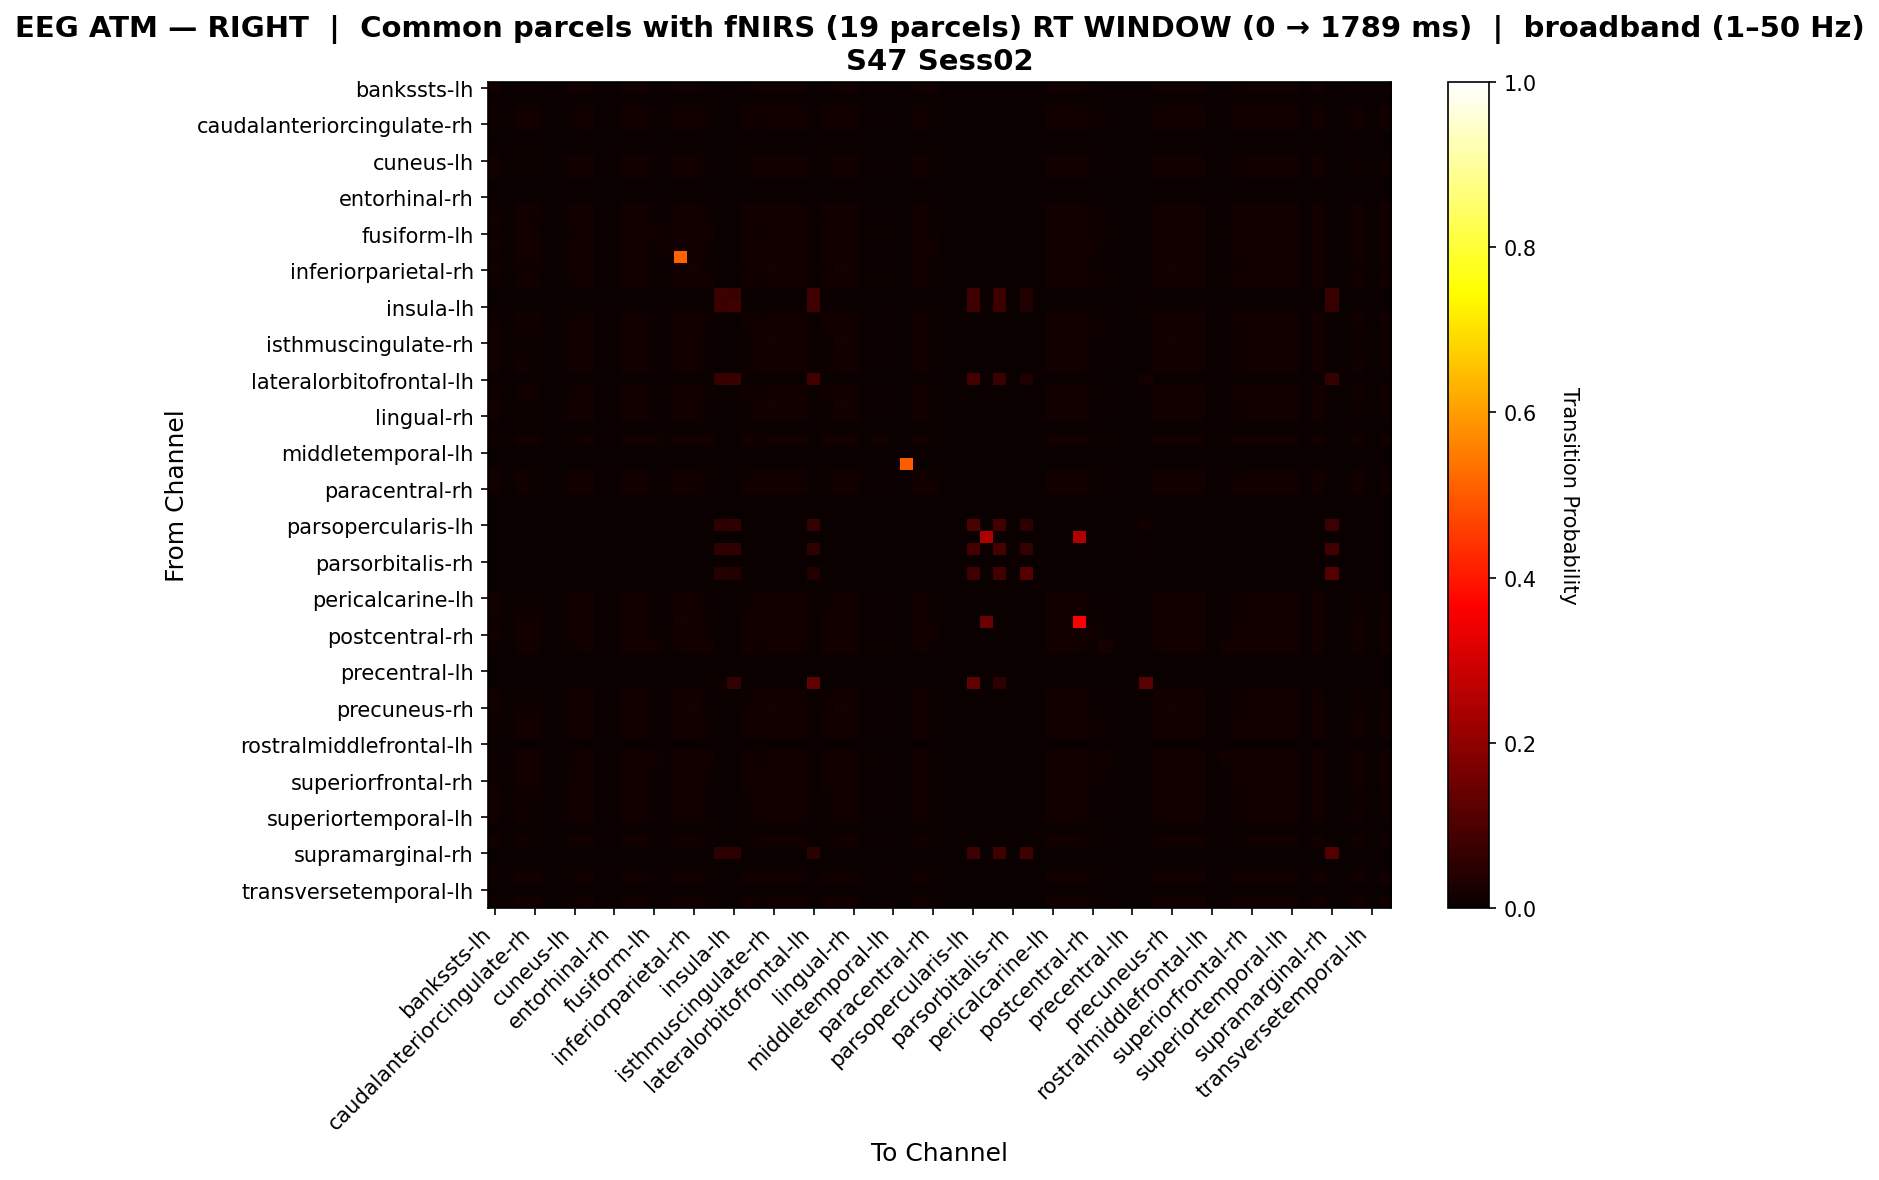

The data file committed next to this chart (first rows):
, bankssts-lh, bankssts-rh, caudalanteriorcingulate-lh, caudalanteriorcingulate-rh, caudalmiddlefrontal-lh, caudalmiddlefrontal-rh, cuneus-lh, cuneus-rh, entorhinal-lh, entorhinal-rh, frontalpole-lh, frontalpole-rh, fusiform-lh, fusiform-rh, inferiorparietal-lh, inferiorparietal-rh, inferiortemporal-lh, inferiortemporal-rh, insula-lh, insula-rh, isthmuscingulate-lh, isthmuscingulate-rh, lateraloccipital-lh
bankssts-lh, 0.01488, 0.0, 0.01134, 0.01027, 0.0, 0.0, 0.01498, 0.01498, 0.0, 0.0, 0.01241, 0.01348, 0.004816, 0.007598, 0.01284, 0.01498, 0.006635, 0.0, 0.0, 0.01081, 0.01498, 0.01498, 0.01498
bankssts-rh, 0.0, 0.0, 0.0, 0.0, 0.0, 0.0, 0.0, 0.0, 0.0, 0.0, 0.0, 0.0, 0.0, 0.0, 0.0, 0.0, 0.0, 0.0, 0.0, 0.0, 0.0, 0.0, 0.0
caudalanteriorcingulate-lh, 0.01085, 0.0, 0.01356, 0.01263, 0.0, 0.0, 0.01169, 0.01356, 0.0, 0.0, 0.01356, 0.01356, 0.007304, 0.007408, 0.01356, 0.01336, 0.009078, 0.0, 0.0, 0.01315, 0.01179, 0.01356, 0.01336
caudalanteriorcingulate-rh, 0.01049, 0.0, 0.01339, 0.01339, 0.0, 0.0, 0.01138, 0.01339, 0.0, 0.0, 0.01339, 0.01339, 0.007809, 0.007921, 0.01339, 0.01316, 0.009705, 0.0, 0.0, 0.01339, 0.01149, 0.01339, 0.01316
caudalmiddlefrontal-lh, 0.0, 0.0, 0.0, 0.0, 0.0, 0.0, 0.0, 0.0, 0.0, 0.0, 0.0, 0.0, 0.0, 0.0, 0.0, 0.0, 0.0, 0.0, 0.0, 0.0, 0.0, 0.0, 0.0
caudalmiddlefrontal-rh, 0.0, 0.0, 0.0, 0.0, 0.0, 0.0, 0.0, 0.0, 0.0, 0.0, 0.0, 0.0, 0.0, 0.0, 0.0, 0.0, 0.0, 0.0, 0.0, 0.0, 0.0, 0.0, 0.0
cuneus-lh, 0.01378, 0.0, 0.01122, 0.01024, 0.0, 0.0, 0.01526, 0.01526, 0.0, 0.0, 0.01221, 0.01319, 0.005218, 0.00699, 0.0126, 0.01536, 0.006891, 0.0, 0.0, 0.01073, 0.01487, 0.01536, 0.01536
cuneus-rh, 0.01243, 0.0, 0.01163, 0.01074, 0.0, 0.0, 0.01358, 0.01518, 0.0, 0.0, 0.01252, 0.01341, 0.006214, 0.006303, 0.01287, 0.015, 0.007724, 0.0, 0.0, 0.01119, 0.01341, 0.01518, 0.015
entorhinal-lh, 0.0, 0.0, 0.0, 0.0, 0.0, 0.0, 0.0, 0.0, 0.0, 0.0, 0.0, 0.0, 0.0, 0.0, 0.0, 0.0, 0.0, 0.0, 0.0, 0.0, 0.0, 0.0, 0.0
entorhinal-rh, 0.0, 0.0, 0.0, 0.0, 0.0, 0.0, 0.0, 0.0, 0.0, 0.0, 0.0, 0.0, 0.0, 0.0, 0.0, 0.0, 0.0, 0.0, 0.0, 0.0, 0.0, 0.0, 0.0
frontalpole-lh, 0.01127, 0.0, 0.01295, 0.01196, 0.0, 0.0, 0.01206, 0.01384, 0.0, 0.0, 0.01384, 0.01384, 0.00692, 0.007019, 0.01384, 0.01364, 0.0086, 0.0, 0.0, 0.01246, 0.01216, 0.01384, 0.01364
frontalpole-rh, 0.01177, 0.0, 0.01244, 0.01149, 0.0, 0.0, 0.01253, 0.01424, 0.0, 0.0, 0.01339, 0.01424, 0.006645, 0.00674, 0.01376, 0.01405, 0.008259, 0.0, 0.0, 0.01196, 0.01263, 0.01424, 0.01405
fusiform-lh, 0.008129, 0.0, 0.01304, 0.01304, 0.0, 0.0, 0.009641, 0.01304, 0.0, 0.0, 0.01304, 0.01304, 0.01304, 0.006049, 0.01304, 0.01267, 0.01304, 0.0, 0.0, 0.01304, 0.00983, 0.01304, 0.01267
fusiform-rh, 0.01305, 0.0, 0.01305, 0.01305, 0.0, 0.0, 0.01305, 0.01305, 0.0, 0.0, 0.01305, 0.01305, 0.006248, 0.01286, 0.01305, 0.01305, 0.009372, 0.0, 0.0, 0.01305, 0.01305, 0.01305, 0.01305
inferiorparietal-lh, 0.01147, 0.0, 0.01273, 0.01176, 0.0, 0.0, 0.01224, 0.01399, 0.0, 0.0, 0.0137, 0.01399, 0.006801, 0.006899, 0.514, 0.0138, 0.008453, 0.0, 0.0, 0.01224, 0.01234, 0.01399, 0.0138
inferiorparietal-rh, 0.01233, 0.0, 0.01145, 0.01057, 0.0, 0.0, 0.01374, 0.01507, 0.0, 0.0, 0.01233, 0.01322, 0.006079, 0.006256, 0.01269, 0.01586, 0.007577, 0.0, 0.0, 0.01101, 0.0133, 0.01586, 0.01551
inferiortemporal-lh, 0.009152, 0.0, 0.01312, 0.01312, 0.0, 0.0, 0.01037, 0.01312, 0.0, 0.0, 0.01312, 0.01312, 0.01068, 0.007474, 0.01312, 0.01281, 0.01312, 0.0, 0.0, 0.01312, 0.01052, 0.01312, 0.01281
inferiortemporal-rh, 0.0, 0.0, 0.0, 0.0, 0.0, 0.0, 0.0, 0.0, 0.0, 0.0, 0.0, 0.0, 0.0, 0.0, 0.0, 0.0, 0.0, 0.07662, 0.07403, 0.0, 0.0, 0.0, 0.0
insula-lh, 0.0, 0.0, 0.0, 0.0, 0.0, 0.0, 0.0, 0.0, 0.0, 0.0, 0.0, 0.0, 0.0, 0.0, 0.0, 0.0, 0.0, 0.07088, 0.07861, 0.0, 0.0, 0.0, 0.0
insula-rh, 0.01066, 0.0, 0.01346, 0.01303, 0.0, 0.0, 0.01152, 0.01346, 0.0, 0.0, 0.01346, 0.01346, 0.007538, 0.007646, 0.01346, 0.01325, 0.009369, 0.0, 0.0, 0.01346, 0.01163, 0.01346, 0.01325
isthmuscingulate-lh, 0.0139, 0.0, 0.01142, 0.01043, 0.0, 0.0, 0.0148, 0.015, 0.0, 0.0, 0.01241, 0.01341, 0.005362, 0.007051, 0.01281, 0.015, 0.007051, 0.0, 0.0, 0.01092, 0.0149, 0.015, 0.015
isthmuscingulate-rh, 0.01228, 0.0, 0.01149, 0.01061, 0.0, 0.0, 0.01368, 0.01509, 0.0, 0.0, 0.01237, 0.01325, 0.00614, 0.006228, 0.01272, 0.01561, 0.007632, 0.0, 0.0, 0.01105, 0.01325, 0.01579, 0.01544
lateraloccipital-lh, 0.01237, 0.0, 0.01149, 0.0106, 0.0, 0.0, 0.01379, 0.01511, 0.0, 0.0, 0.01237, 0.01326, 0.006098, 0.006274, 0.01273, 0.01546, 0.0076, 0.0, 0.0, 0.01105, 0.01334, 0.01555, 0.01546
lateraloccipital-rh, 0.01255, 0.0, 0.01174, 0.01085, 0.0, 0.0, 0.01336, 0.01497, 0.0, 0.0, 0.01264, 0.01354, 0.006275, 0.006364, 0.013, 0.01479, 0.007798, 0.0, 0.0, 0.01129, 0.01345, 0.01497, 0.01479
lateralorbitofrontal-lh, 0.0, 0.0, 0.0, 0.0, 0.0, 0.0, 0.0, 0.0, 0.0, 0.0, 0.0, 0.0, 0.0, 0.0, 0.0, 0.0, 0.0, 0.06722, 0.07311, 0.0, 0.0, 0.0, 0.0
lateralorbitofrontal-rh, 0.01049, 0.0, 0.01339, 0.01339, 0.0, 0.0, 0.01138, 0.01339, 0.0, 0.0, 0.01339, 0.01339, 0.007809, 0.007921, 0.01339, 0.01316, 0.009705, 0.0, 0.0, 0.01339, 0.01149, 0.01339, 0.01316
lingual-lh, 0.0123, 0.0, 0.01151, 0.01063, 0.0, 0.0, 0.0137, 0.01511, 0.0, 0.0, 0.01238, 0.01326, 0.006148, 0.006236, 0.01273, 0.01546, 0.007641, 0.0, 0.0, 0.01107, 0.01326, 0.01563, 0.01546
lingual-rh, 0.01235, 0.0, 0.01156, 0.01067, 0.0, 0.0, 0.01376, 0.01517, 0.0, 0.0, 0.01244, 0.01332, 0.006175, 0.006263, 0.01279, 0.01517, 0.007675, 0.0, 0.0, 0.01112, 0.01332, 0.01535, 0.01517
medialorbitofrontal-lh, 0.0, 0.0, 0.0, 0.0, 0.0, 0.0, 0.0, 0.0, 0.0, 0.0, 0.0, 0.0, 0.0, 0.0, 0.0, 0.0, 0.0, 0.0, 0.0, 0.0, 0.0, 0.0, 0.0
medialorbitofrontal-rh, 0.009025, 0.0, 0.01284, 0.01284, 0.0, 0.0, 0.01063, 0.01284, 0.0, 0.0, 0.01284, 0.01284, 0.01264, 0.006819, 0.01284, 0.01284, 0.01284, 0.0, 0.0, 0.01284, 0.01083, 0.01284, 0.01284
middletemporal-lh, 0.0, 0.0, 0.0, 0.0, 0.0, 0.0, 0.0, 0.0, 0.0, 0.0, 0.0, 0.0, 0.0, 0.0, 0.0, 0.0, 0.0, 0.0, 0.0, 0.0, 0.0, 0.0, 0.0
middletemporal-rh, 0.0, 0.0, 0.0, 0.0, 0.0, 0.0, 0.0, 0.0, 0.0, 0.0, 0.0, 0.0, 0.0, 0.0, 0.0, 0.0, 0.0, 0.0, 0.0, 0.0, 0.0, 0.0, 0.0
paracentral-lh, 0.01242, 0.0, 0.01188, 0.01097, 0.0, 0.0, 0.01315, 0.01478, 0.0, 0.0, 0.01279, 0.01369, 0.006347, 0.006438, 0.01315, 0.0146, 0.007889, 0.0, 0.0, 0.01143, 0.01324, 0.01478, 0.0146
paracentral-rh, 0.0133, 0.0, 0.01282, 0.01164, 0.0, 0.0, 0.01365, 0.01365, 0.0, 0.0, 0.01365, 0.01365, 0.005581, 0.00843, 0.01365, 0.01365, 0.007599, 0.0, 0.0, 0.01223, 0.01365, 0.01365, 0.01365
parahippocampal-lh, 0.0, 0.0, 0.0, 0.0, 0.0, 0.0, 0.0, 0.0, 0.0, 0.0, 0.0, 0.0, 0.0, 0.0, 0.0, 0.0, 0.0, 0.0, 0.0, 0.0, 0.0, 0.0, 0.0
parahippocampal-rh, 0.0, 0.0, 0.0, 0.0, 0.0, 0.0, 0.0, 0.0, 0.0, 0.0, 0.0, 0.0, 0.0, 0.0, 0.0, 0.0, 0.0, 0.0, 0.0, 0.0, 0.0, 0.0, 0.0
parsopercularis-lh, 0.0, 0.0, 0.0, 0.0, 0.0, 0.0, 0.0, 0.0, 0.0, 0.0, 0.0, 0.0, 0.0, 0.0, 0.0, 0.0, 0.0, 0.05357, 0.05536, 0.0, 0.0, 0.0, 0.0
parsopercularis-rh, 0.0, 0.0, 0.0, 0.0, 0.0, 0.0, 0.0, 0.0, 0.0, 0.0, 0.0, 0.0, 0.0, 0.0, 0.0, 0.0, 0.0, 0.0, 0.0, 0.0, 0.0, 0.0, 0.0
parsorbitalis-lh, 0.0, 0.0, 0.0, 0.0, 0.0, 0.0, 0.0, 0.0, 0.0, 0.0, 0.0, 0.0, 0.0, 0.0, 0.0, 0.0, 0.0, 0.05474, 0.05657, 0.0, 0.0, 0.0, 0.0
parsorbitalis-rh, 0.0, 0.0, 0.0, 0.0, 0.0, 0.0, 0.0, 0.0, 0.0, 0.0, 0.0, 0.0, 0.0, 0.0, 0.0, 0.0, 0.0, 0.0, 0.0, 0.0, 0.0, 0.0, 0.0
parstriangularis-lh, 0.0, 0.0, 0.0, 0.0, 0.0, 0.0, 0.0, 0.0, 0.0, 0.0, 0.0, 0.0, 0.0, 0.0, 0.0, 0.0, 0.0, 0.0402, 0.03518, 0.0, 0.0, 0.0, 0.0
parstriangularis-rh, 0.0, 0.0, 0.0, 0.0, 0.0, 0.0, 0.0, 0.0, 0.0, 0.0, 0.0, 0.0, 0.0, 0.0, 0.0, 0.0, 0.0, 0.0, 0.0, 0.0, 0.0, 0.0, 0.0
pericalcarine-lh, 0.01237, 0.0, 0.01158, 0.01069, 0.0, 0.0, 0.0137, 0.0152, 0.0, 0.0, 0.01246, 0.01335, 0.006187, 0.006275, 0.01282, 0.01511, 0.00769, 0.0, 0.0, 0.01114, 0.01335, 0.01529, 0.01511
pericalcarine-rh, 0.0124, 0.0, 0.0116, 0.01072, 0.0, 0.0, 0.01364, 0.01523, 0.0, 0.0, 0.01249, 0.01337, 0.0062, 0.006289, 0.01284, 0.01506, 0.007706, 0.0, 0.0, 0.01116, 0.01337, 0.01523, 0.01506
postcentral-lh, 0.01114, 0.0, 0.01314, 0.01214, 0.0, 0.0, 0.01194, 0.01375, 0.0, 0.0, 0.01375, 0.01375, 0.007024, 0.007124, 0.01756, 0.01355, 0.00873, 0.0, 0.0, 0.01264, 0.01204, 0.01375, 0.01355
postcentral-rh, 0.01257, 0.0, 0.01302, 0.01302, 0.0, 0.0, 0.01302, 0.01302, 0.0, 0.0, 0.01302, 0.01302, 0.007032, 0.01062, 0.01302, 0.01302, 0.009575, 0.0, 0.0, 0.01302, 0.01302, 0.01302, 0.01302
posteriorcingulate-lh, 0.007293, 0.0, 0.01287, 0.01287, 0.0, 0.0, 0.009009, 0.01287, 0.0, 0.0, 0.01287, 0.01287, 0.01287, 0.004934, 0.01287, 0.01244, 0.01287, 0.0, 0.0, 0.01287, 0.009224, 0.01287, 0.01244
posteriorcingulate-rh, 0.0, 0.0, 0.0, 0.0, 0.0, 0.0, 0.0, 0.0, 0.0, 0.0, 0.0, 0.0, 0.0, 0.0, 0.0, 0.0, 0.0, 0.0, 0.0, 0.0, 0.0, 0.0, 0.0
precentral-lh, 0.0, 0.0, 0.0, 0.0, 0.0, 0.0, 0.0, 0.0, 0.0, 0.0, 0.0, 0.0, 0.0, 0.0, 0.0, 0.0, 0.0, 0.0, 0.0, 0.0, 0.0, 0.0, 0.0
precentral-rh, 0.0, 0.0, 0.0, 0.0, 0.0, 0.0, 0.0, 0.0, 0.0, 0.0, 0.0, 0.0, 0.0, 0.0, 0.0, 0.0, 0.0, 0.008621, 0.06034, 0.0, 0.0, 0.0, 0.0
precuneus-lh, 0.01237, 0.0, 0.01158, 0.01069, 0.0, 0.0, 0.0137, 0.0152, 0.0, 0.0, 0.01246, 0.01335, 0.006187, 0.006275, 0.01282, 0.01511, 0.00769, 0.0, 0.0, 0.01114, 0.01335, 0.01529, 0.01511
precuneus-rh, 0.01226, 0.0, 0.01148, 0.0106, 0.0, 0.0, 0.01367, 0.01507, 0.0, 0.0, 0.01235, 0.01323, 0.006132, 0.006219, 0.0127, 0.01585, 0.007621, 0.0, 0.0, 0.01104, 0.01323, 0.01585, 0.01542
rostralanteriorcingulate-lh, 0.01118, 0.0, 0.01307, 0.01208, 0.0, 0.0, 0.01198, 0.01377, 0.0, 0.0, 0.01377, 0.01377, 0.006986, 0.007086, 0.01377, 0.01357, 0.008683, 0.0, 0.0, 0.01257, 0.01208, 0.01377, 0.01357
rostralanteriorcingulate-rh, 0.01114, 0.0, 0.01314, 0.01214, 0.0, 0.0, 0.01194, 0.01375, 0.0, 0.0, 0.01375, 0.01375, 0.007024, 0.007124, 0.01375, 0.01355, 0.00873, 0.0, 0.0, 0.01264, 0.01204, 0.01375, 0.01355
rostralmiddlefrontal-lh, 0.0, 0.0, 0.0, 0.0, 0.0, 0.0, 0.0, 0.0, 0.0, 0.0, 0.0, 0.0, 0.0, 0.0, 0.0, 0.0, 0.0, 0.0, 0.0, 0.0, 0.0, 0.0, 0.0
rostralmiddlefrontal-rh, 0.006931, 0.0, 0.01315, 0.01315, 0.0, 0.0, 0.008843, 0.01315, 0.0, 0.0, 0.01315, 0.01315, 0.01315, 0.004302, 0.01315, 0.01267, 0.01315, 0.0, 0.0, 0.01315, 0.009082, 0.01315, 0.01267
superiorfrontal-lh, 0.01074, 0.0, 0.0135, 0.01286, 0.0, 0.0, 0.01159, 0.0135, 0.0, 0.0, 0.0135, 0.0135, 0.00744, 0.007547, 0.0135, 0.01329, 0.009247, 0.0, 0.0, 0.01339, 0.01169, 0.0135, 0.01329
superiorfrontal-rh, 0.01137, 0.0, 0.01284, 0.01186, 0.0, 0.0, 0.01215, 0.01391, 0.0, 0.0, 0.01382, 0.01391, 0.006859, 0.006957, 0.01391, 0.01372, 0.008524, 0.0, 0.0, 0.01235, 0.01225, 0.01391, 0.01372
superiorparietal-lh, 0.01235, 0.0, 0.01156, 0.01067, 0.0, 0.0, 0.01376, 0.01517, 0.0, 0.0, 0.01244, 0.01332, 0.006175, 0.006263, 0.01279, 0.01517, 0.007675, 0.0, 0.0, 0.01112, 0.01332, 0.01535, 0.01517
superiorparietal-rh, 0.01232, 0.0, 0.01153, 0.01065, 0.0, 0.0, 0.01373, 0.01514, 0.0, 0.0, 0.01241, 0.01329, 0.00616, 0.006248, 0.01276, 0.01531, 0.007656, 0.0, 0.0, 0.01109, 0.01329, 0.01549, 0.01531
... 8 more rows
